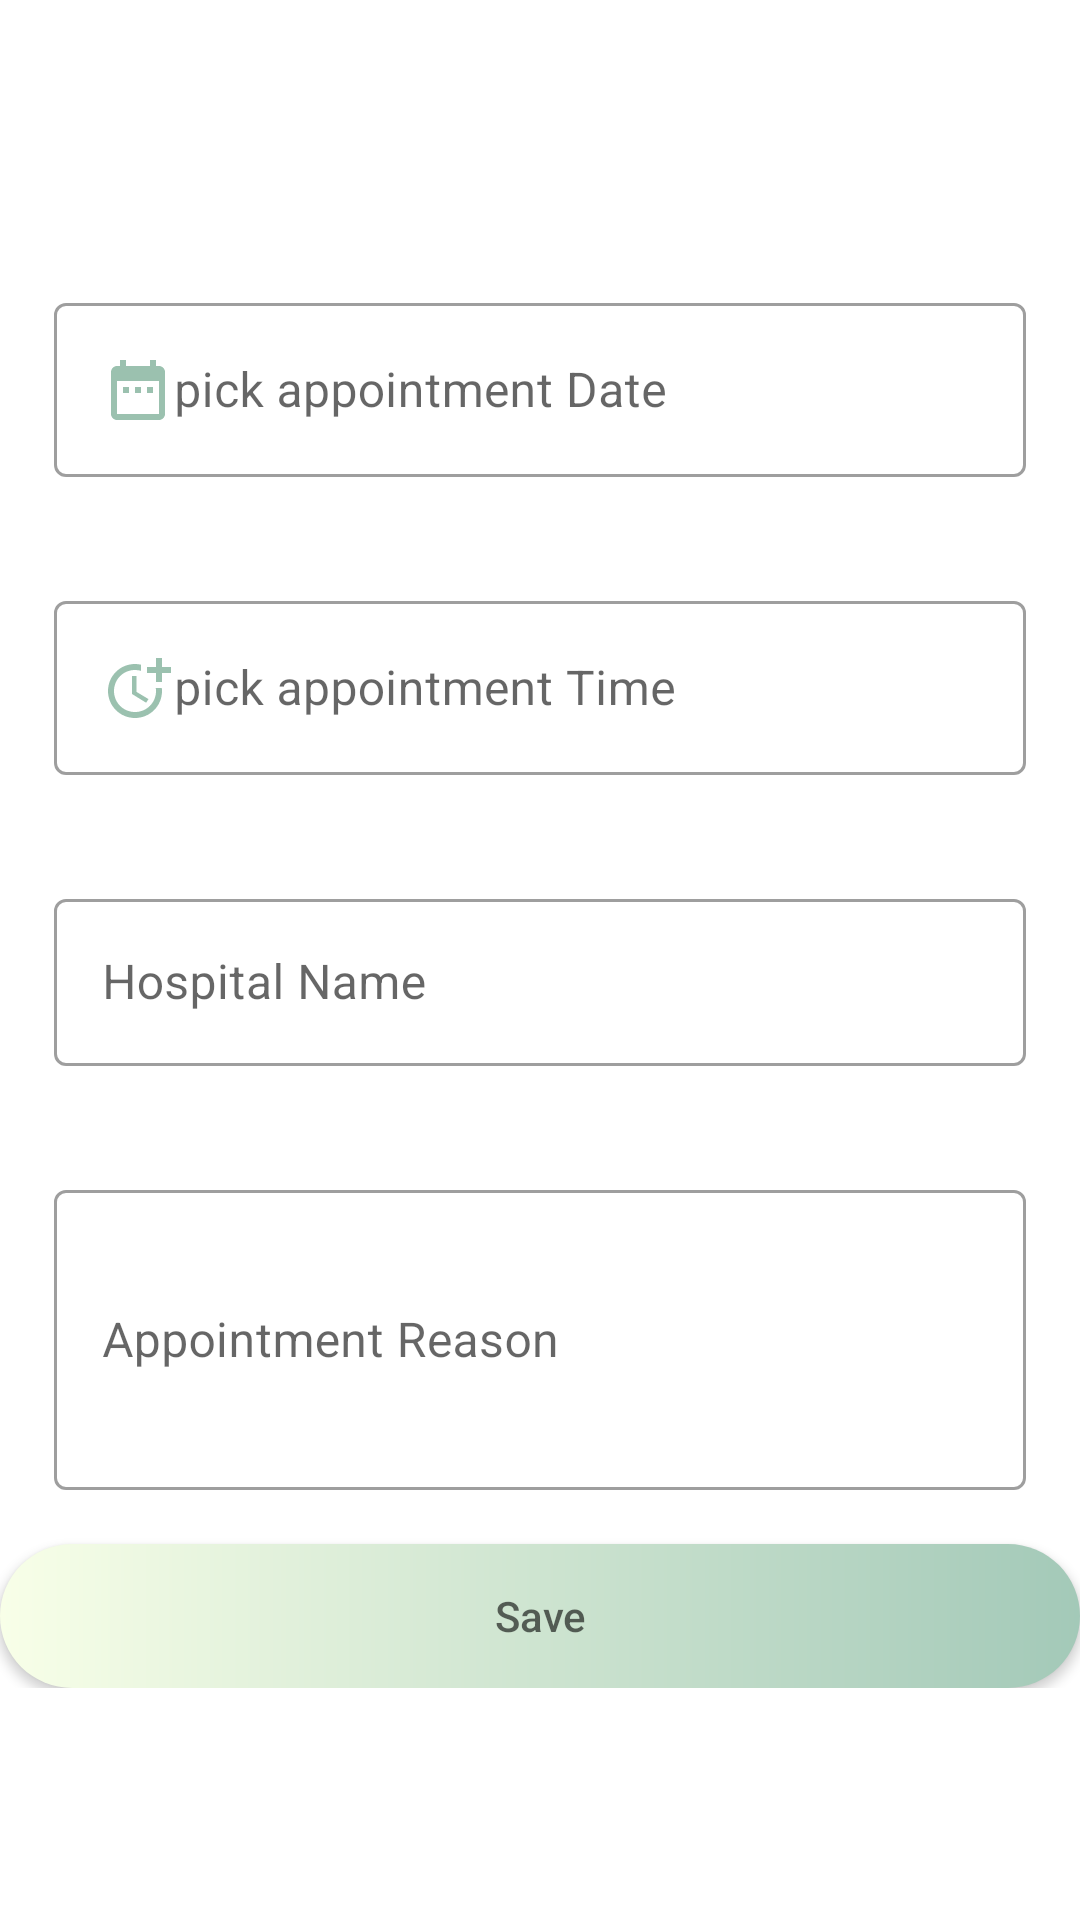

Write the Android layout XML for this screen, with the resource values it uses.
<!-- AndroidManifest.xml: application theme Theme.ElderlyCareApp -->
<!-- res/layout/fragment_add_appointment_info.xml -->
<?xml version="1.0" encoding="utf-8"?>
<layout xmlns:android="http://schemas.android.com/apk/res/android"
    xmlns:app="http://schemas.android.com/apk/res-auto"
    xmlns:tools="http://schemas.android.com/tools"
    tools:context=".fragment.AddAppointmentInfoFragment">

    <androidx.constraintlayout.widget.ConstraintLayout
        android:layout_width="match_parent"
        android:layout_height="match_parent">

        <LinearLayout
            android:layout_width="match_parent"
            android:layout_height="wrap_content"
            android:orientation="vertical"
            app:layout_constraintBottom_toBottomOf="parent"
            app:layout_constraintEnd_toEndOf="parent"
            app:layout_constraintStart_toStartOf="parent"
            app:layout_constraintTop_toTopOf="parent">

            <com.google.android.material.textfield.TextInputLayout
                style="@style/Widget.MaterialComponents.TextInputLayout.OutlinedBox"
                android:layout_width="match_parent"
                android:layout_height="wrap_content"
                android:layout_margin="10dp"
                android:padding="8dp">

                <com.google.android.material.textfield.TextInputEditText
                    android:id="@+id/appDatePickBtn"
                    android:drawableStart="@drawable/ic_baseline_date_range_24"
                    android:layout_width="match_parent"
                    android:layout_height="wrap_content"
                    android:hint="@string/pick_appointment_date"
                    android:inputType="date"/>
            </com.google.android.material.textfield.TextInputLayout>

            <com.google.android.material.textfield.TextInputLayout
                style="@style/Widget.MaterialComponents.TextInputLayout.OutlinedBox"
                android:layout_width="match_parent"
                android:layout_height="wrap_content"
                android:layout_margin="10dp"
                android:padding="8dp">
                <com.google.android.material.textfield.TextInputEditText
                    android:id="@+id/appTimePickBtn"
                    android:drawableStart="@drawable/ic_baseline_more_time_24"
                    android:layout_width="match_parent"
                    android:layout_height="wrap_content"
                    android:hint="@string/pick_appointment_time"
                    android:inputType="time" />
            </com.google.android.material.textfield.TextInputLayout>
            <com.google.android.material.textfield.TextInputLayout
                style="@style/Widget.MaterialComponents.TextInputLayout.OutlinedBox"
                android:layout_width="match_parent"
                android:layout_height="wrap_content"
                android:layout_margin="10dp"
                android:padding="8dp">

                <com.google.android.material.textfield.TextInputEditText
                    android:id="@+id/hospital_name"
                    android:layout_width="match_parent"
                    android:layout_height="wrap_content"
                    android:hint="@string/hospital_name_add"
                    android:inputType="text" />
            </com.google.android.material.textfield.TextInputLayout>

            <com.google.android.material.textfield.TextInputLayout
                style="@style/Widget.MaterialComponents.TextInputLayout.OutlinedBox"
                android:layout_width="match_parent"
                android:layout_height="wrap_content"
                android:layout_margin="10dp"
                android:padding="8dp">

                <com.google.android.material.textfield.TextInputEditText
                    android:id="@+id/appResEt"
                    android:layout_width="match_parent"
                    android:layout_height="wrap_content"
                    android:hint="@string/appointment_reason_add"
                    android:inputType="textMultiLine"
                    android:minHeight="100dp" />
            </com.google.android.material.textfield.TextInputLayout>

            <androidx.appcompat.widget.AppCompatButton
                android:id="@+id/SaveToAddBtn_app"
                style="@style/Widget.AppCompat.Button"
                android:background="@drawable/background_color"
                android:layout_width="match_parent"
                android:layout_height="match_parent"
                android:hint="@string/save_add"
                app:layout_constraintBottom_toBottomOf="parent"
                app:layout_constraintEnd_toEndOf="parent"
                app:layout_constraintStart_toStartOf="parent"
                app:layout_constraintTop_toTopOf="parent" />

        </LinearLayout>
    </androidx.constraintlayout.widget.ConstraintLayout>

</layout>
<!-- resources referenced by this layout -->
<resources>
  <!-- drawable background_color (drawable) -->
  <?xml version="1.0" encoding="utf-8"?>
  <shape xmlns:android="http://schemas.android.com/apk/res/android">
  
      <gradient
          android:startColor="@color/baby_white"
          android:endColor="@color/baby_blue"/>
  <corners
      android:radius="40dp"/>
  </shape>
  <!-- drawable ic_baseline_date_range_24 (drawable) -->
  <vector android:height="24dp" android:tint="#9BC1AF"
      android:viewportHeight="24" android:viewportWidth="24"
      android:width="24dp" xmlns:android="http://schemas.android.com/apk/res/android">
      <path android:fillColor="@android:color/white" android:pathData="M9,11L7,11v2h2v-2zM13,11h-2v2h2v-2zM17,11h-2v2h2v-2zM19,4h-1L18,2h-2v2L8,4L8,2L6,2v2L5,4c-1.11,0 -1.99,0.9 -1.99,2L3,20c0,1.1 0.89,2 2,2h14c1.1,0 2,-0.9 2,-2L21,6c0,-1.1 -0.9,-2 -2,-2zM19,20L5,20L5,9h14v11z"/>
  </vector>
  <!-- drawable ic_baseline_more_time_24 (drawable) -->
  <vector android:height="24dp" android:tint="#9BC1AF"
      android:viewportHeight="24" android:viewportWidth="24"
      android:width="24dp" xmlns:android="http://schemas.android.com/apk/res/android">
      <path android:fillColor="@android:color/white" android:pathData="M10,8l0,6l4.7,2.9l0.8,-1.2l-4,-2.4l0,-5.3z"/>
      <path android:fillColor="@android:color/white" android:pathData="M17.92,12c0.05,0.33 0.08,0.66 0.08,1c0,3.9 -3.1,7 -7,7s-7,-3.1 -7,-7c0,-3.9 3.1,-7 7,-7c0.7,0 1.37,0.1 2,0.29V4.23C12.36,4.08 11.69,4 11,4c-5,0 -9,4 -9,9s4,9 9,9s9,-4 9,-9c0,-0.34 -0.02,-0.67 -0.06,-1H17.92z"/>
      <path android:fillColor="@android:color/white" android:pathData="M20,5l0,-3l-2,0l0,3l-3,0l0,2l3,0l0,3l2,0l0,-3l3,0l0,-2z"/>
  </vector>
  <string name="appointment_reason_add">Appointment Reason</string>
  <string name="hospital_name_add">Hospital Name</string>
  <string name="pick_appointment_date">pick appointment Date</string>
  <string name="pick_appointment_time">pick appointment Time</string>
  <string name="save_add">Save</string>
  <style name="Theme.ElderlyCareApp" parent="Theme.MaterialComponents.DayNight.DarkActionBar">
          
          <item name="colorPrimary">@color/purple_500</item>
          <item name="colorPrimaryVariant">@color/purple_700</item>
          <item name="colorOnPrimary">@color/white</item>
          
          <item name="colorSecondary">@color/teal_200</item>
          <item name="colorSecondaryVariant">@color/teal_700</item>
          <item name="colorOnSecondary">@color/black</item>
          
          <item name="android:statusBarColor" tools:targetApi="l">?attr/colorPrimaryVariant</item>
          
      </style>
  <color name="baby_white">#f8ffe8</color>
  <color name="baby_blue">#A3C9B8</color>
  <color name="purple_500">#FF6200EE</color>
  <color name="purple_700">#FF3700B3</color>
  <color name="white">#FFFFFFFF</color>
  <color name="teal_200">#FF03DAC5</color>
  <color name="teal_700">#FF018786</color>
  <color name="black">#FF000000</color>
</resources>
